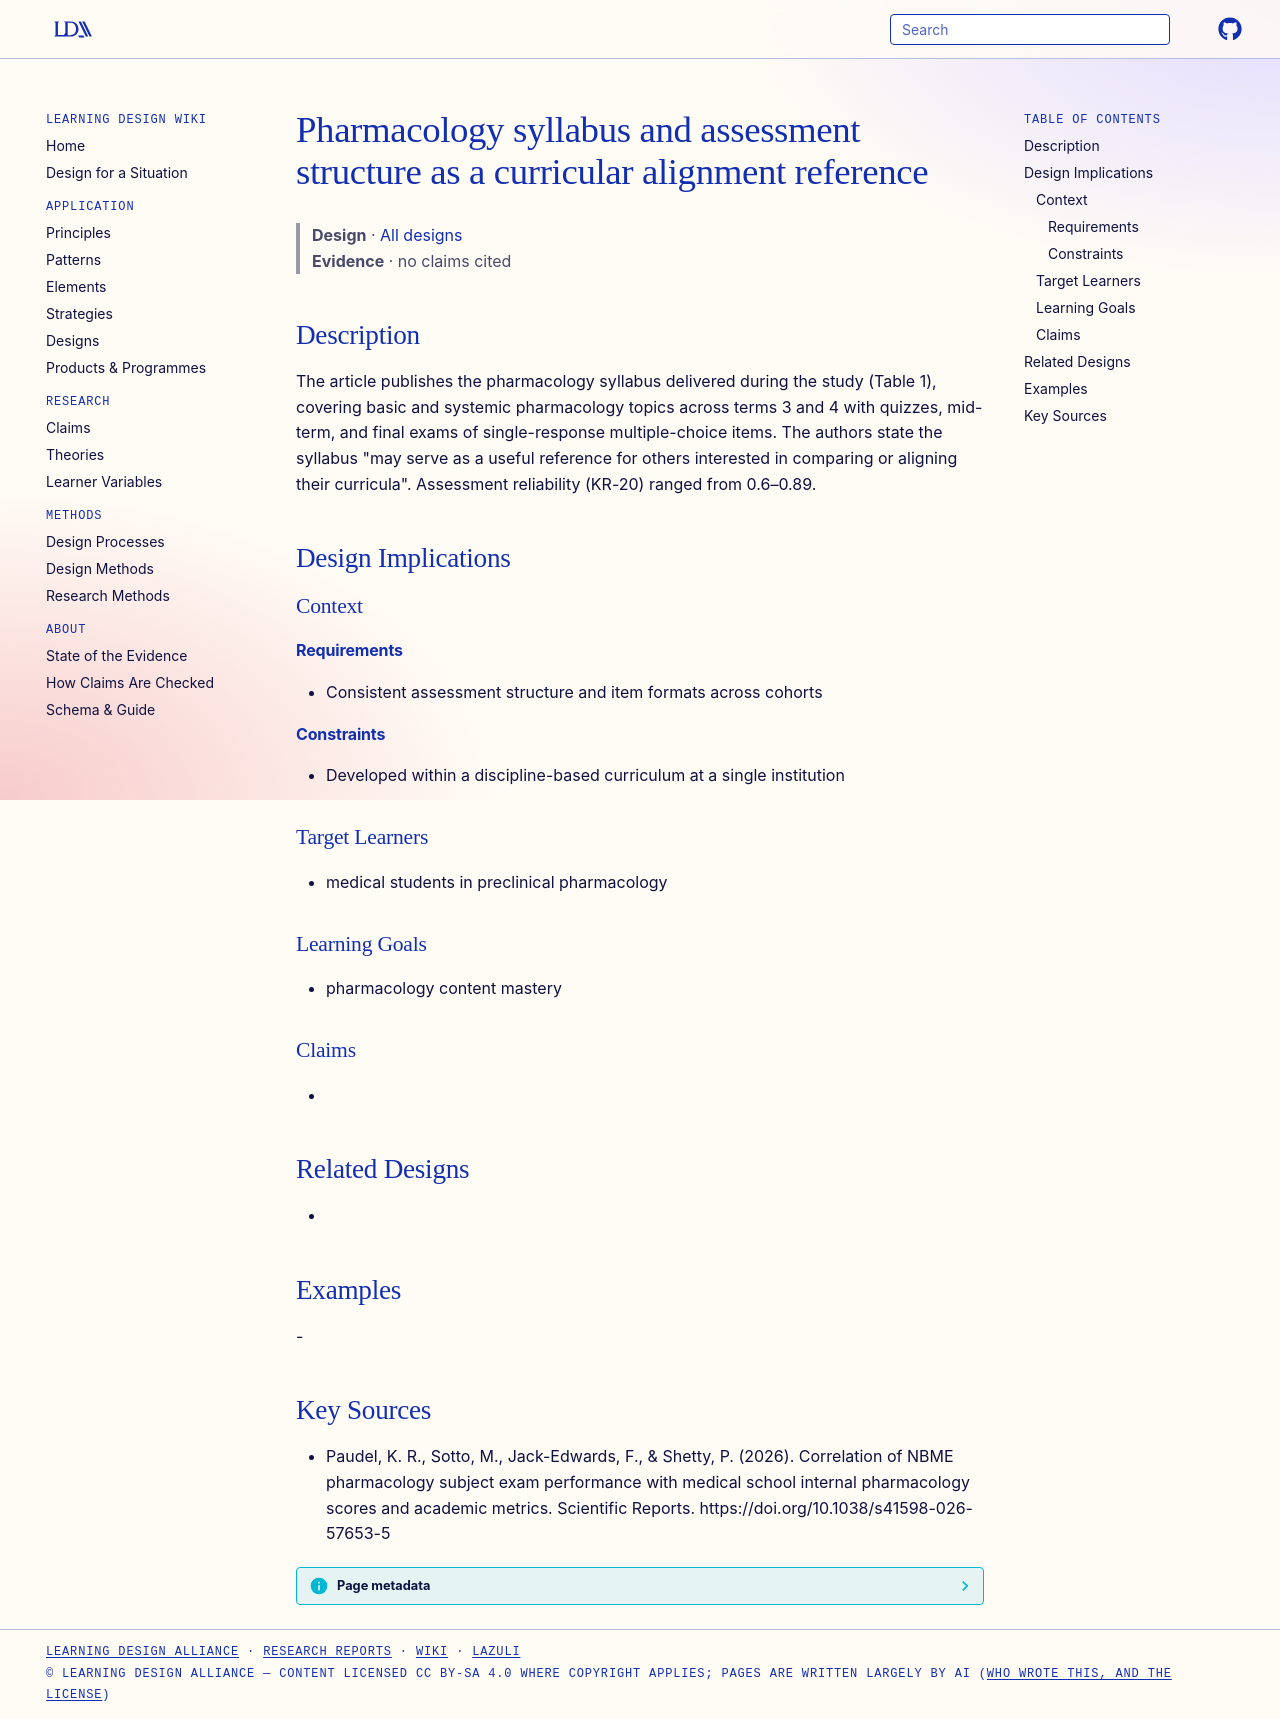

repository: Learning-Design-Alliance/learning-wiki · page: designs/pharmacology-syllabus-assessment-structure-reference/index.html · generator: mkdocs

---
type: design
id: pharmacology-syllabus-assessment-structure-reference
title: Pharmacology syllabus and assessment structure as a curricular alignment reference
description: The article publishes the pharmacology syllabus delivered during the study (Table 1), covering basic and systemic pharmacology topics across terms 3 and 4 with quizzes, mid-term, and final exams of single-response mul...
status: review
generated:
  by: "process:settle-candidates"
  at: 2026-11-04
sources:
  - id: paudel-2026
    resource: "https://doi.org/10.1038/s41598-026-57653-5"
    title: "Paudel, K. R., Sotto, M., Jack-Edwards, F., & Shetty, P. (2026). Correlation of NBME pharmacology subject exam performance with medical school internal pharmacology scores and academic metrics. Scientific Reports. https://doi.org/10.1038/s41598-026-57653-5"
    author: "Paudel, K. R., Sotto, M., Jack-Edwards, F., & Shetty, P"
---

# Pharmacology syllabus and assessment structure as a curricular alignment reference

> **Design** · [All designs](index.md)
> **Evidence** · no claims cited

## Description
The article publishes the pharmacology syllabus delivered during the study (Table 1), covering basic and systemic pharmacology topics across terms 3 and 4 with quizzes, mid-term, and final exams of single-response multiple-choice items. The authors state the syllabus "may serve as a useful reference for others interested in comparing or aligning their curricula". Assessment reliability (KR-20) ranged from 0.6–0.89.

## Design Implications

### Context
#### Requirements
- Consistent assessment structure and item formats across cohorts
#### Constraints
- Developed within a discipline-based curriculum at a single institution

### Target Learners
- medical students in preclinical pharmacology

### Learning Goals
- pharmacology content mastery

### Claims
- 

## Related Designs
- 

## Examples
-

## Key Sources
- Paudel, K. R., Sotto, M., Jack-Edwards, F., & Shetty, P. (2026). Correlation of NBME pharmacology subject exam performance with medical school internal pharmacology scores and academic metrics. Scientific Reports. https://doi.org/10.1038/s41598-026-57653-5
